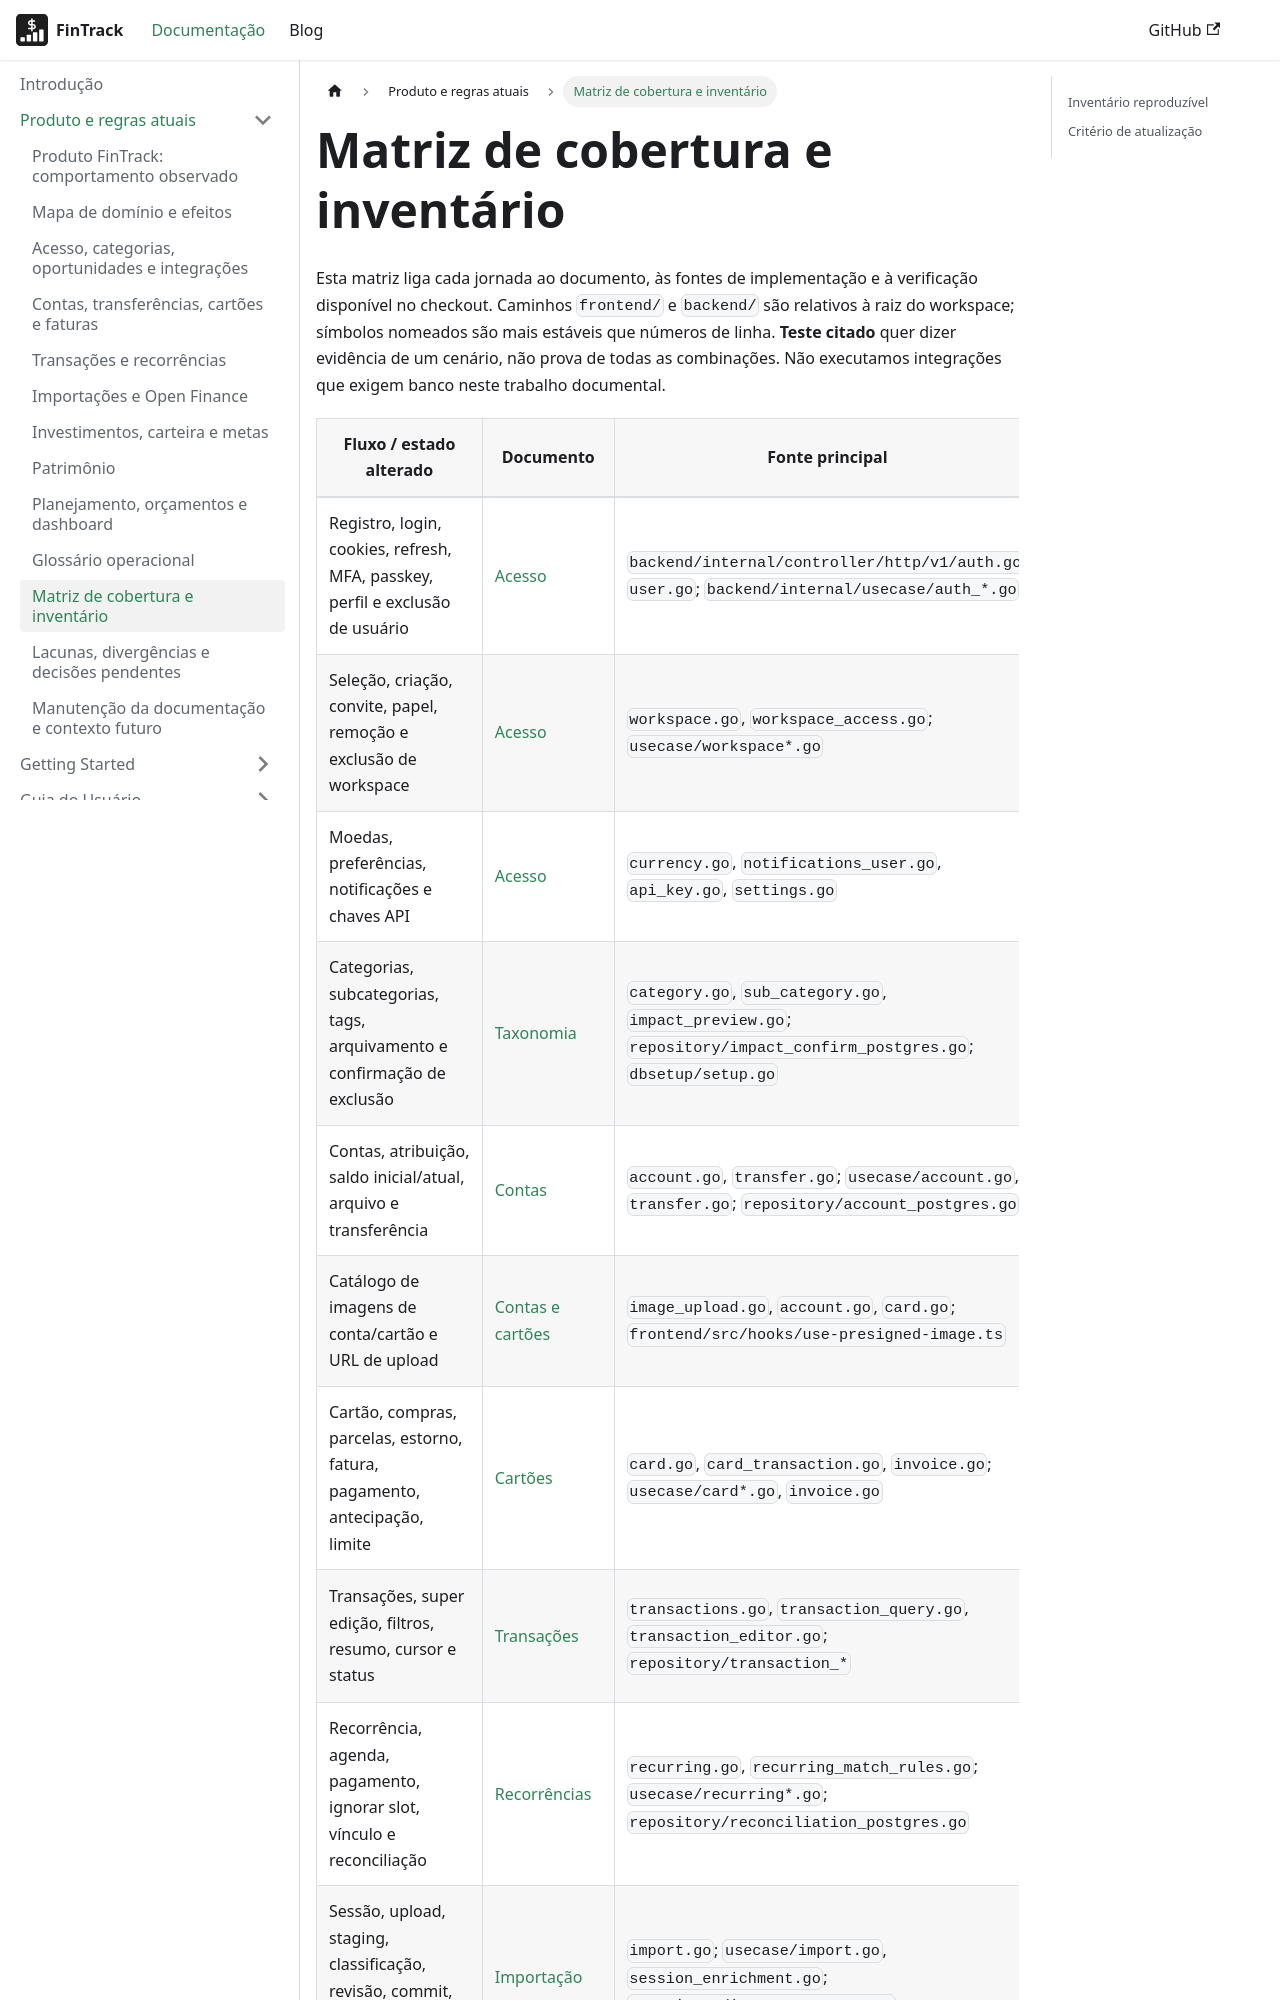

repository: PHRaulino-Space/phrs-fintrack-docs · page: docs/product/coverage/index.html · generator: docusaurus

# Matriz de cobertura e inventário

Esta matriz liga cada jornada ao documento, às fontes de implementação e à verificação disponível no checkout. Caminhos `frontend/` e `backend/` são relativos à raiz do workspace; símbolos nomeados são mais estáveis que números de linha. **Teste citado** quer dizer evidência de um cenário, não prova de todas as combinações. Não executamos integrações que exigem banco neste trabalho documental.
